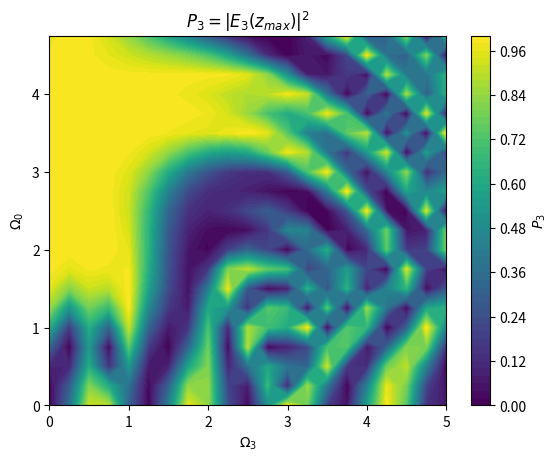

Here is the Python script that generated this plot:
import numpy as np
from scipy.integrate import solve_ivp
import matplotlib.pyplot as plt

def omega_coeffs(z, omega0, phi, zp, nn):
    """
    For a given propagation coordinate z, compute the effective 
    coefficients omega1 and omega2 using a piecewise-constant model.
    
    In the Mathematica code the sum over m (from 1 to nn) with
      UnitStep[z - sum_{k=1}^m zp[k]] - UnitStep[z - sum_{k=1}^{m+1} zp[k]]
    selects the mth segment.
    
    Here we compute the cumulative sums of zp (which is assumed to have length nn+1)
    and check in which segment z falls. Then, omega1 and omega2 are given by:
    
       omega1 = omega0 * sin(phi[m-1])
       omega2 = omega0 * cos(phi[m-1])
    
    (Only one term will contribute if z is not exactly at a boundary.)
    """
    # Compute cumulative distances; note that zp is given as a list/array.
    c = np.cumsum(zp)
    omega1 = 0.0
    omega2 = 0.0
    # Loop over segments m = 1,...,nn (Mathematica indexing)
    for m in range(1, nn + 1):
        lower = c[m - 1]
        upper = c[m]  # since len(zp)==nn+1, c[m] exists for m=1,...,nn.
        if (z >= lower) and (z < upper):
            omega1 += omega0 * np.sin(phi[m - 1])
            omega2 += omega0 * np.cos(phi[m - 1])
    return omega1, omega2

def ode_system(z, y, omega0, omega3, zp, phi, nn):
    """
    Defines the system of three coupled ODEs:
      E1' = -i * omega1 * E2 - omega3 * E3
      E2' = -i * conjugate(omega1) * E1 - i * Delta * E2 - i * conjugate(omega2) * E3
      E3' =  omega3 * E1 - i * omega2 * E2
    with Delta = 0.
    
    The coefficients omega1 and omega2 depend on z through a piecewise function.
    """
    E1, E2, E3 = y
    omega1, omega2 = omega_coeffs(z, omega0, phi, zp, nn)
    delta = 0.0  # as in the Mathematica code
    dE1dz = -1j * omega1 * E2 - omega3 * E3
    dE2dz = -1j * np.conjugate(omega1) * E1 - 1j * delta * E2 - 1j * np.conjugate(omega2) * E3
    dE3dz = omega3 * E1 - 1j * omega2 * E2
    return [dE1dz, dE2dz, dE3dz]

def Population(omega0, omega3, zp, phi, zmin, zmax, nn):
    """
    Solves the ODE system from zmin to zmax with initial conditions
      E1(zmin) = 1, E2(zmin) = 0, E3(zmin) = 0
    and returns |E3(zmax)|^2.
    """
    # Initial conditions (using complex numbers)
    y0 = [1+0j, 0+0j, 0+0j]
    sol = solve_ivp(fun=lambda z, y: ode_system(z, y, omega0, omega3, zp, phi, nn),
                    t_span=(zmin, zmax), y0=y0, method='RK45',
                    atol=1e-8, rtol=1e-6)
    # Extract E3 at z = zmax (the last computed point)
    E3_final = sol.y[2, -1]
    return np.abs(E3_final)**2

# ------------------------------------------------------------
# Parameters (using the second set from your code)
Eta = 1.0
# zp has length nn+1; here for nn=10 we need 11 elements.
zp = [0, Eta, Eta, Eta, Eta, Eta, Eta, Eta, Eta, Eta, Eta]
nn = 10
Alpha = np.pi / 2

# Final definition of phi (length nn = 10):
phi = [0,
       5 * np.pi / 6,
       np.pi / 3,
       5 * np.pi / 6,
       0,
       np.pi + Alpha/2,
       11 * np.pi/6 + Alpha/2,
       4 * np.pi/3 + Alpha/2,
       11 * np.pi/6 + Alpha/2,
       np.pi + Alpha/2]

zmin = 0.0
zmax = nn * Eta  # total propagation length (10)
zstep = 0.1     # (not directly used in integration)

# Define the ranges for omega3 and omega0.
# In the Mathematica code, omega3 goes from 0 to 5 with step 5/20, and
# omega0 goes from 5 to 0 with step -5/20.
omega3_min = 0.0
omega3_max = 5.0
omega3_step = 5.0 / 20.0

omega0_max = 0.0
omega0_min = 5.0
omega0_step = 5.0 / 20.0  # descending order

omega0_values = np.arange(omega0_max, omega0_min - 1e-6, omega0_step)
omega3_values = np.arange(omega3_min, omega3_max + 1e-6, omega3_step)

# Prepare a grid to hold the computed Population values P3.
P3 = np.zeros((len(omega0_values), len(omega3_values)))

# Loop over the grid and compute Population for each (omega0, omega3) pair.
for i, omega0 in enumerate(omega0_values):
    for j, omega3 in enumerate(omega3_values):
        P3[i, j] = Population(omega0, omega3, zp, phi, zmin, zmax, nn)

# Plot a contour map of P3.
# Note: meshgrid is used with omega3 on the horizontal axis and omega0 on the vertical.
Omega3_grid, Omega0_grid = np.meshgrid(omega3_values, omega0_values)
plt.contourf(Omega3_grid, Omega0_grid, P3, levels=50, cmap='viridis')
plt.xlabel(r'$\Omega_3$')
plt.ylabel(r'$\Omega_0$')
plt.title(r'$P_3 = |E_3(z_{max})|^2$')
plt.colorbar(label=r'$P_3$')
plt.savefig('population_transfer_3state.png')
plt.show()


# # Export the data to a file (using a Windows-style path as in your code).
# np.savetxt("c:\\data\\P3.dat", P3)
